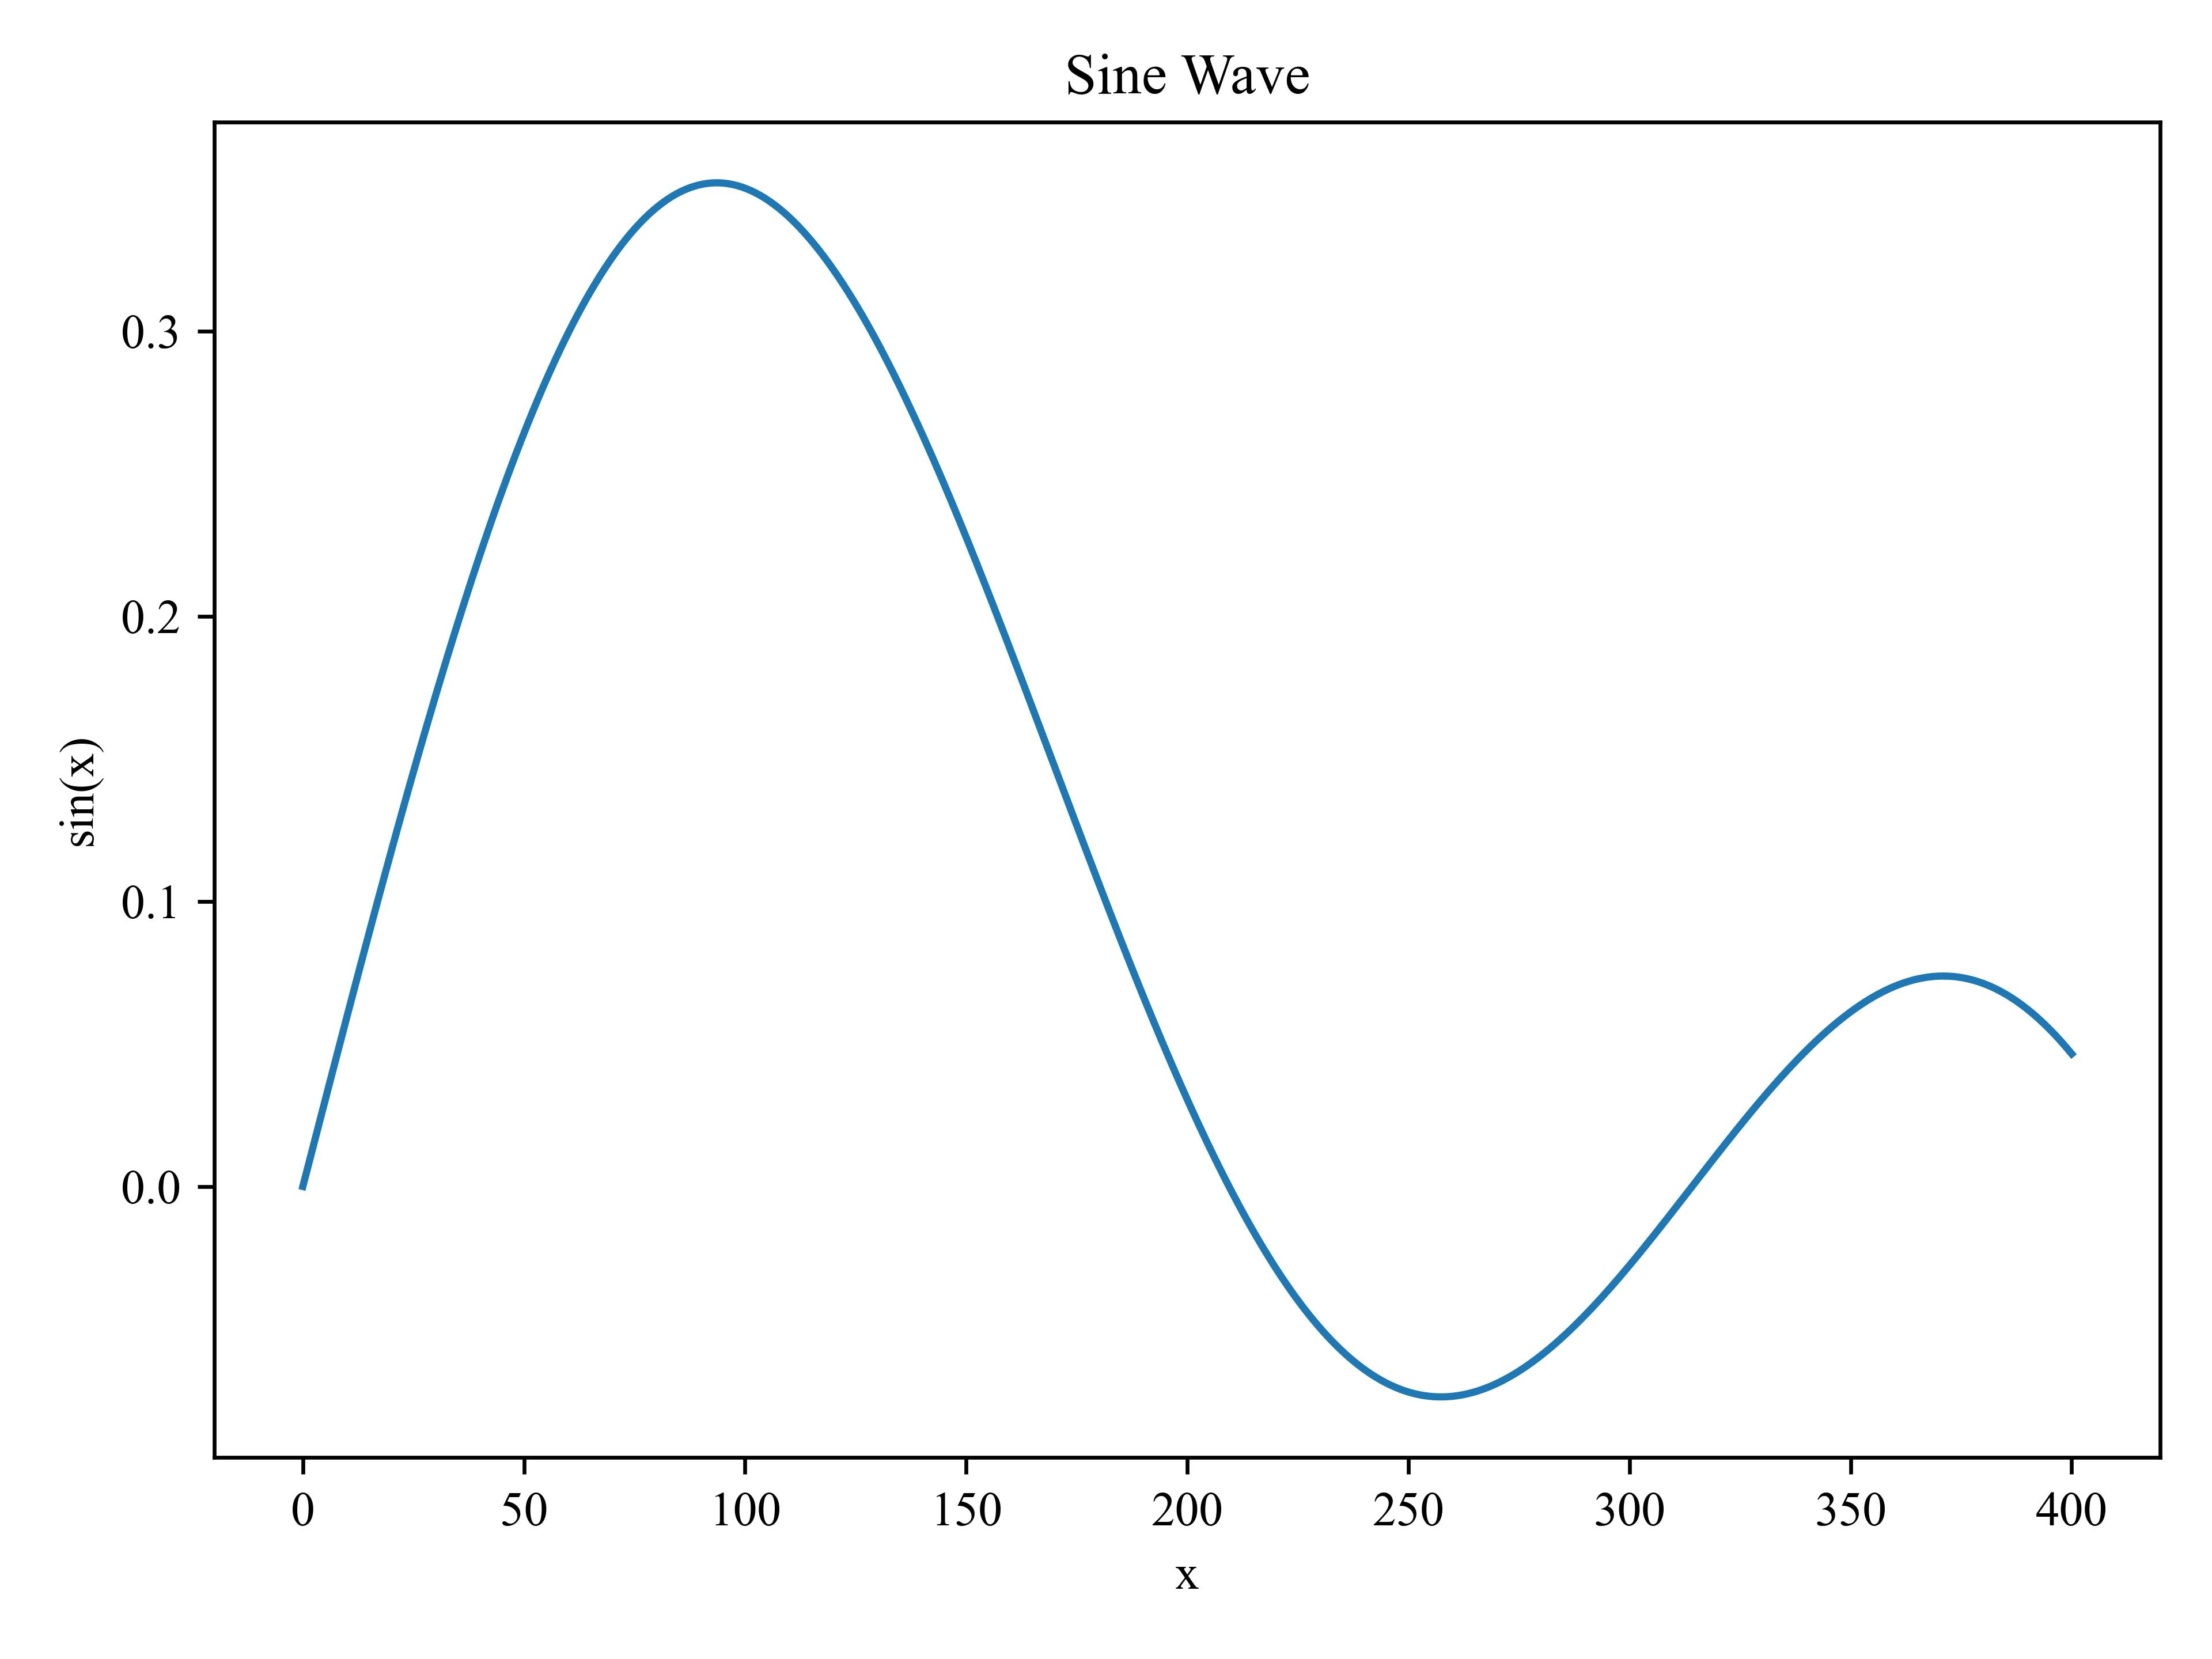

Here is the Python script that generated this plot:
import matplotlib.pyplot as plt
import matplotlib.font_manager as fm
fm.fontManager.addfont('/usr/share/fonts/truetype/times.ttf')
import matplotlib.pyplot as plt
plt.rc('font',family='Times New Roman')
import pandas as pd
import numpy as np


# 生成x
offset = 0
x = np.linspace(0+offset, 400+offset, 400)

# 正弦波
y = 0.2*np.sin(x/100)+0.2*np.sin(x/50)

# 画图
plt.plot(x, y)
plt.title("Sine Wave")
plt.xlabel("x")
plt.ylabel("sin(x)")


plt.tight_layout()#调整整体空白
plt.savefig("doc/fig.delta.svg", format = "svg",  transparent=True,dpi=600)
plt.savefig("doc/fig.delta.jpg", format = "jpg",  transparent=True,dpi=600)
